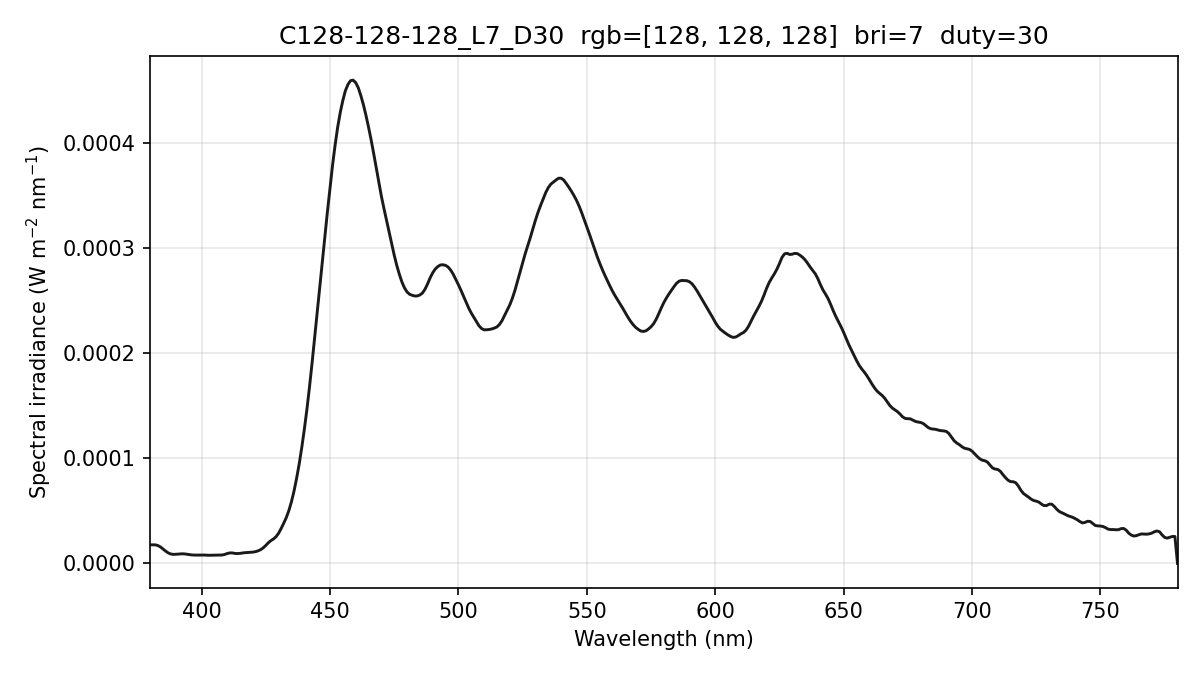

Data behind this chart, as committed beside it:
wavelength_nm, spectral_irradiance_W_m2_nm, spectral_irradiance_std_W_m2_nm, spectral_irradiance_uW_cm2_nm, photon_irradiance_photons_m2_s_nm
380, 1.76552807e-05, 8.06619440e-07, 1.76552807e-03, 3.37739217e+13
381, 1.76552807e-05, 8.06619440e-07, 1.76552807e-03, 3.38628004e+13
382, 1.76552807e-05, 8.06619440e-07, 1.76552807e-03, 3.39516792e+13
383, 1.69922883e-05, 7.94019140e-07, 1.69922883e-03, 3.27622644e+13
384, 1.56664917e-05, 7.70059056e-07, 1.56664917e-03, 3.02849070e+13
385, 1.36852072e-05, 6.88151349e-07, 1.36852072e-03, 2.65237774e+13
386, 1.17114279e-05, 9.22547278e-07, 1.17114279e-03, 2.27572836e+13
387, 1.00088067e-05, 1.39500174e-06, 1.00088067e-03, 1.94991883e+13
388, 8.96650057e-06, 1.38150230e-06, 8.96650057e-04, 1.75137027e+13
389, 8.58451116e-06, 8.70748325e-07, 8.58451116e-04, 1.68108022e+13
390, 8.67440707e-06, 5.98686585e-07, 8.67440707e-04, 1.70305108e+13
391, 8.86123689e-06, 6.21457991e-07, 8.86123689e-04, 1.74419233e+13
392, 9.10363098e-06, 6.89251441e-07, 9.10363098e-04, 1.79648659e+13
393, 9.10923723e-06, 9.31115814e-07, 9.10923723e-04, 1.80217861e+13
394, 8.85653185e-06, 1.18614142e-06, 8.85653185e-04, 1.75664166e+13
395, 8.44672058e-06, 1.31913755e-06, 8.44672058e-04, 1.67961015e+13
396, 8.14646327e-06, 1.19468238e-06, 8.14646327e-04, 1.62400573e+13
397, 7.95576054e-06, 8.27172970e-07, 7.95576054e-04, 1.58999397e+13
398, 7.89339980e-06, 4.37043138e-07, 7.89339980e-04, 1.58150453e+13
399, 7.91502930e-06, 3.52148811e-07, 7.91502930e-04, 1.58982269e+13
400, 7.98739664e-06, 6.00001471e-07, 7.98739664e-04, 1.60837943e+13
401, 7.96432421e-06, 7.51949581e-07, 7.96432421e-04, 1.60774279e+13
402, 7.84044557e-06, 7.89929426e-07, 7.84044557e-04, 1.58668262e+13
403, 7.73316234e-06, 8.22672958e-07, 7.73316234e-04, 1.56886452e+13
404, 7.74152686e-06, 8.38903307e-07, 7.74152686e-04, 1.57445864e+13
405, 7.85536117e-06, 1.15977625e-06, 7.85536117e-04, 1.60156455e+13
406, 7.91872603e-06, 1.41856611e-06, 7.91872603e-04, 1.61846987e+13
407, 7.90012177e-06, 1.40226791e-06, 7.90012177e-04, 1.61864445e+13
408, 8.01314274e-06, 1.08705181e-06, 8.01314274e-04, 1.64583506e+13
409, 8.51820813e-06, 6.06287045e-07, 8.51820813e-04, 1.75385959e+13
410, 9.41531888e-06, 5.15605952e-07, 9.41531888e-04, 1.94331032e+13
411, 9.97700140e-06, 1.13928806e-06, 9.97700140e-04, 2.06426345e+13
412, 9.96751243e-06, 1.47738433e-06, 9.96751243e-04, 2.06731792e+13
413, 9.50388517e-06, 1.48361770e-06, 9.50388517e-04, 1.97594340e+13
414, 9.35848477e-06, 1.42892116e-06, 9.35848477e-04, 1.95042451e+13
415, 9.57842574e-06, 1.33876736e-06, 9.57842574e-04, 2.00108484e+13
416, 9.96032048e-06, 1.21555157e-06, 9.96032048e-04, 2.08588284e+13
417, 1.02234753e-05, 1.11873074e-06, 1.02234753e-03, 2.14613914e+13
418, 1.03743052e-05, 1.19940495e-06, 1.03743052e-03, 2.18302429e+13
419, 1.05391483e-05, 1.23038752e-06, 1.05391483e-03, 2.22301712e+13
420, 1.07503900e-05, 1.05541016e-06, 1.07503900e-03, 2.27298608e+13
421, 1.11869170e-05, 8.54104822e-07, 1.11869170e-03, 2.37091387e+13
422, 1.19582213e-05, 6.95192760e-07, 1.19582213e-03, 2.54040117e+13
423, 1.30643040e-05, 5.26444578e-07, 1.30643040e-03, 2.78195380e+13
424, 1.48122764e-05, 6.84641266e-07, 1.48122764e-03, 3.16162918e+13
425, 1.70663583e-05, 1.02519391e-06, 1.70663583e-03, 3.65134657e+13
426, 1.96235646e-05, 1.45801044e-06, 1.96235646e-03, 4.20833947e+13
427, 2.16826256e-05, 1.37543537e-06, 2.16826256e-03, 4.66082733e+13
428, 2.32298424e-05, 7.28117367e-07, 2.32298424e-03, 5.00510623e+13
429, 2.54077831e-05, 1.68440419e-07, 2.54077831e-03, 5.48715632e+13
430, 2.87253086e-05, 5.29786114e-07, 2.87253086e-03, 6.21808174e+13
431, 3.32586728e-05, 1.17700604e-06, 3.32586728e-03, 7.21614834e+13
432, 3.82889894e-05, 1.43012991e-06, 3.82889894e-03, 8.32685340e+13
433, 4.36162564e-05, 1.35248286e-06, 4.36162564e-03, 9.50735150e+13
434, 5.03011346e-05, 1.37758085e-06, 5.03011346e-03, 1.09898250e+14
435, 5.86258049e-05, 1.61836833e-06, 5.86258049e-03, 1.28381174e+14
436, 6.87811400e-05, 1.85889615e-06, 6.87811400e-03, 1.50965992e+14
437, 8.08398947e-05, 2.01943499e-06, 8.08398947e-03, 1.77840407e+14
438, 9.42991873e-05, 2.05371344e-06, 9.42991873e-03, 2.07924338e+14
439, 1.09916866e-04, 1.75527458e-06, 1.09916866e-02, 2.42913765e+14
... 341 more rows
